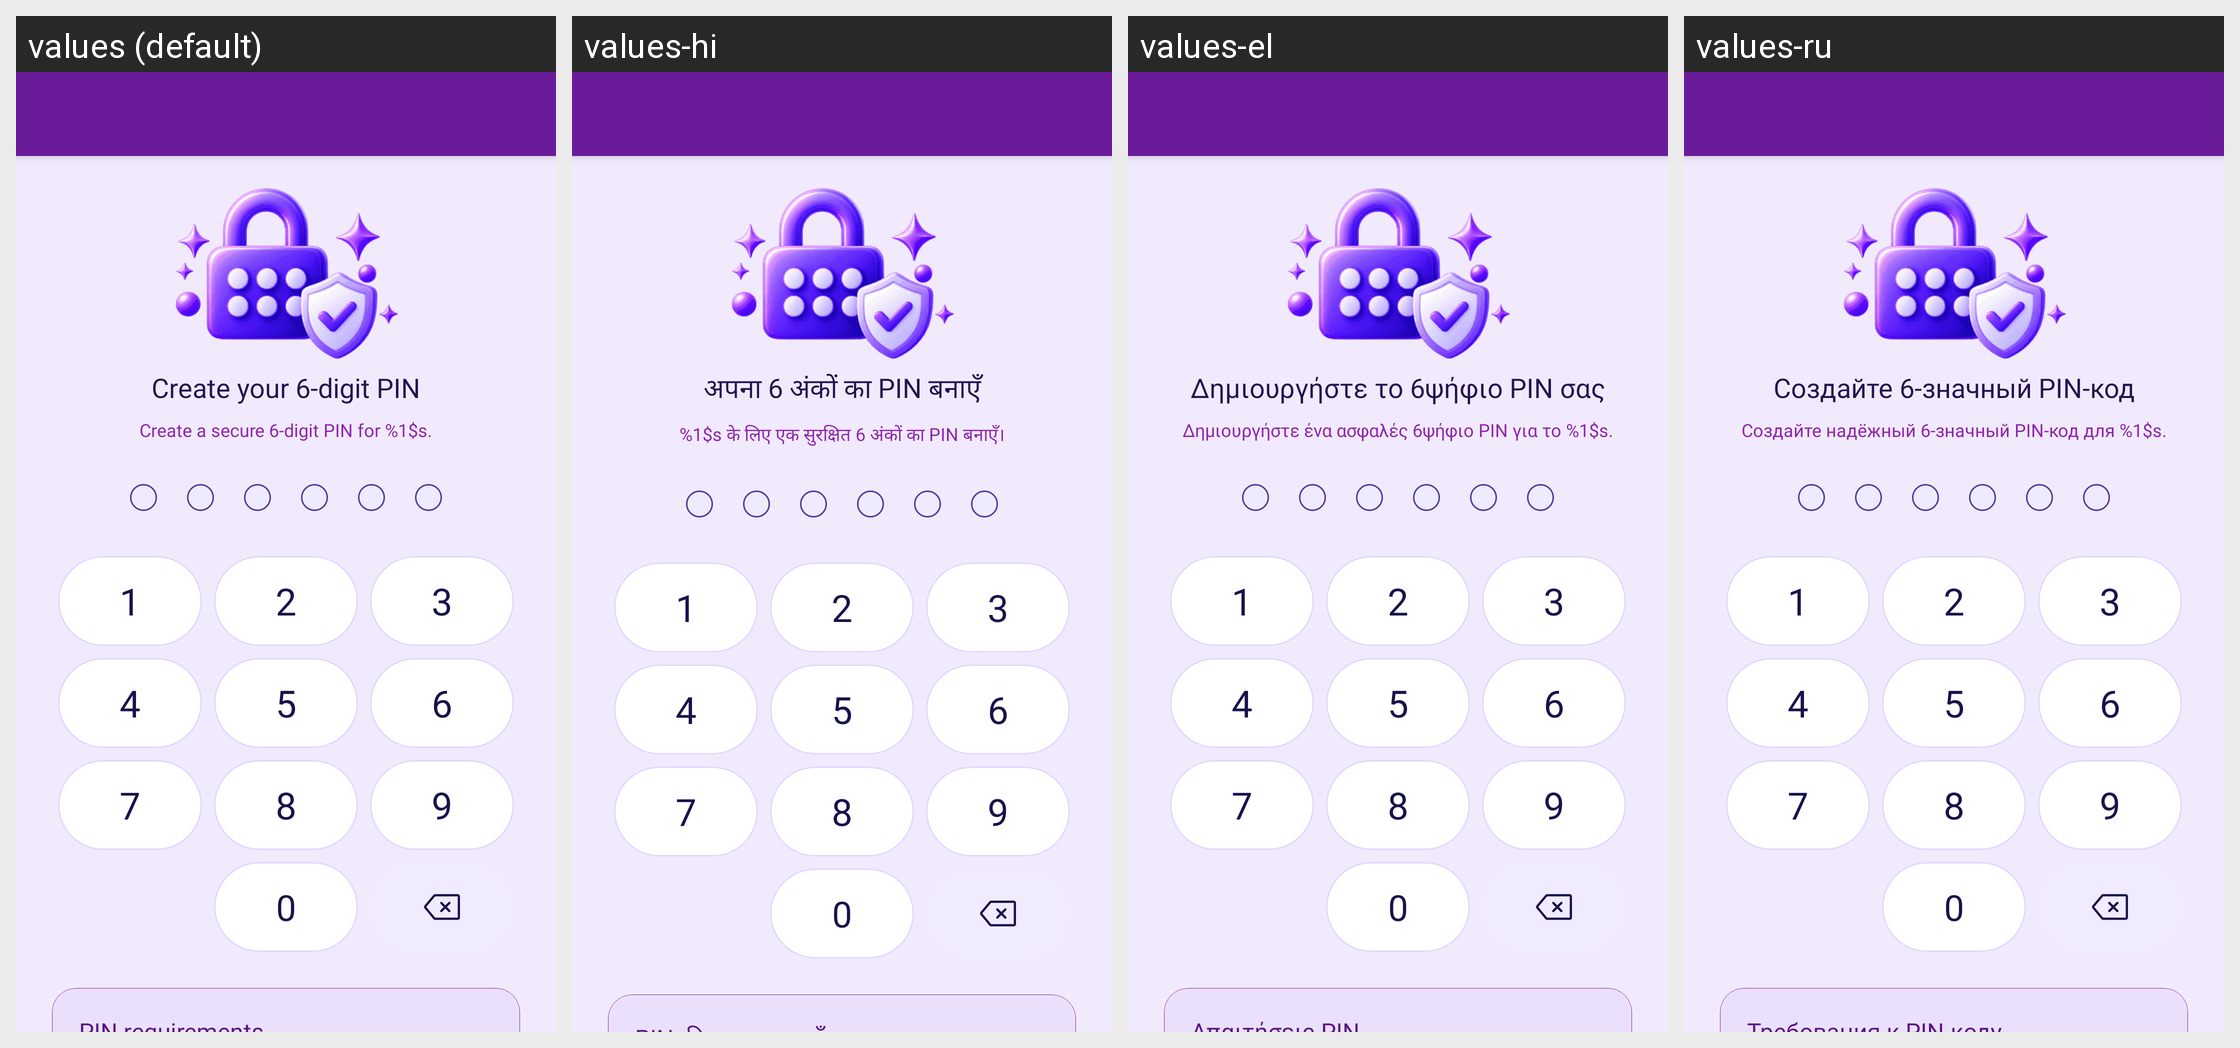

The Android screen above is rendered under several locales of the same app. Produce the string resources it draws, with the default and per-locale values.
Android screen res/layout/activity_setting_create_pin.xml rendered under 4 locales, left to right: values (default), values-hi, values-el, values-ru. Device: Nexus 5 (rendered at 1080×1920; each locale shown at half size, 540×960, under a caption strip naming it); theme Theme.MoneyTracker.
Other locales in the repository, not shown: values-ar, values-bn, values-cs, values-de, values-es, values-fa, values-fr, values-in, values-it, values-ja, values-kn, values-ko, values-ml, values-ms, values-pl, values-pt-rBR, values-ro, values-ta-rIN, values-te, values-th, values-tr, values-uk, values-vi, values-zh-rCN, values-zh-rTW.
Strings drawn on this screen, with the default value and each locale's value (text and hints the layout hard-codes, and strings that could not be matched under every locale, appear in the picture but are not listed):

create_digit_pin
  values: Create your 6-digit PIN
  values-hi: अपना 6 अंकों का PIN बनाएँ
  values-el: Δημιουργήστε το 6ψήφιο PIN σας
  values-ru: Создайте 6-значный PIN-код

create_pin_hint
  values: Create a secure 6-digit PIN for %1$s.
  values-hi: %1$s के लिए एक सुरक्षित 6 अंकों का PIN बनाएँ।
  values-el: Δημιουργήστε ένα ασφαλές 6ψήφιο PIN για το %1$s.
  values-ru: Создайте надёжный 6-значный PIN-код для %1$s.

number_1
  values: 1
  values-hi: 1
  values-el: 1
  values-ru: 1

number_2
  values: 2
  values-hi: 2
  values-el: 2
  values-ru: 2

number_3
  values: 3
  values-hi: 3
  values-el: 3
  values-ru: 3

number_4
  values: 4
  values-hi: 4
  values-el: 4
  values-ru: 4

number_5
  values: 5
  values-hi: 5
  values-el: 5
  values-ru: 5

number_6
  values: 6
  values-hi: 6
  values-el: 6
  values-ru: 6

number_7
  values: 7
  values-hi: 7
  values-el: 7
  values-ru: 7

number_8
  values: 8
  values-hi: 8
  values-el: 8
  values-ru: 8

number_9
  values: 9
  values-hi: 9
  values-el: 9
  values-ru: 9

number_0
  values: 0
  values-hi: 0
  values-el: 0
  values-ru: 0
